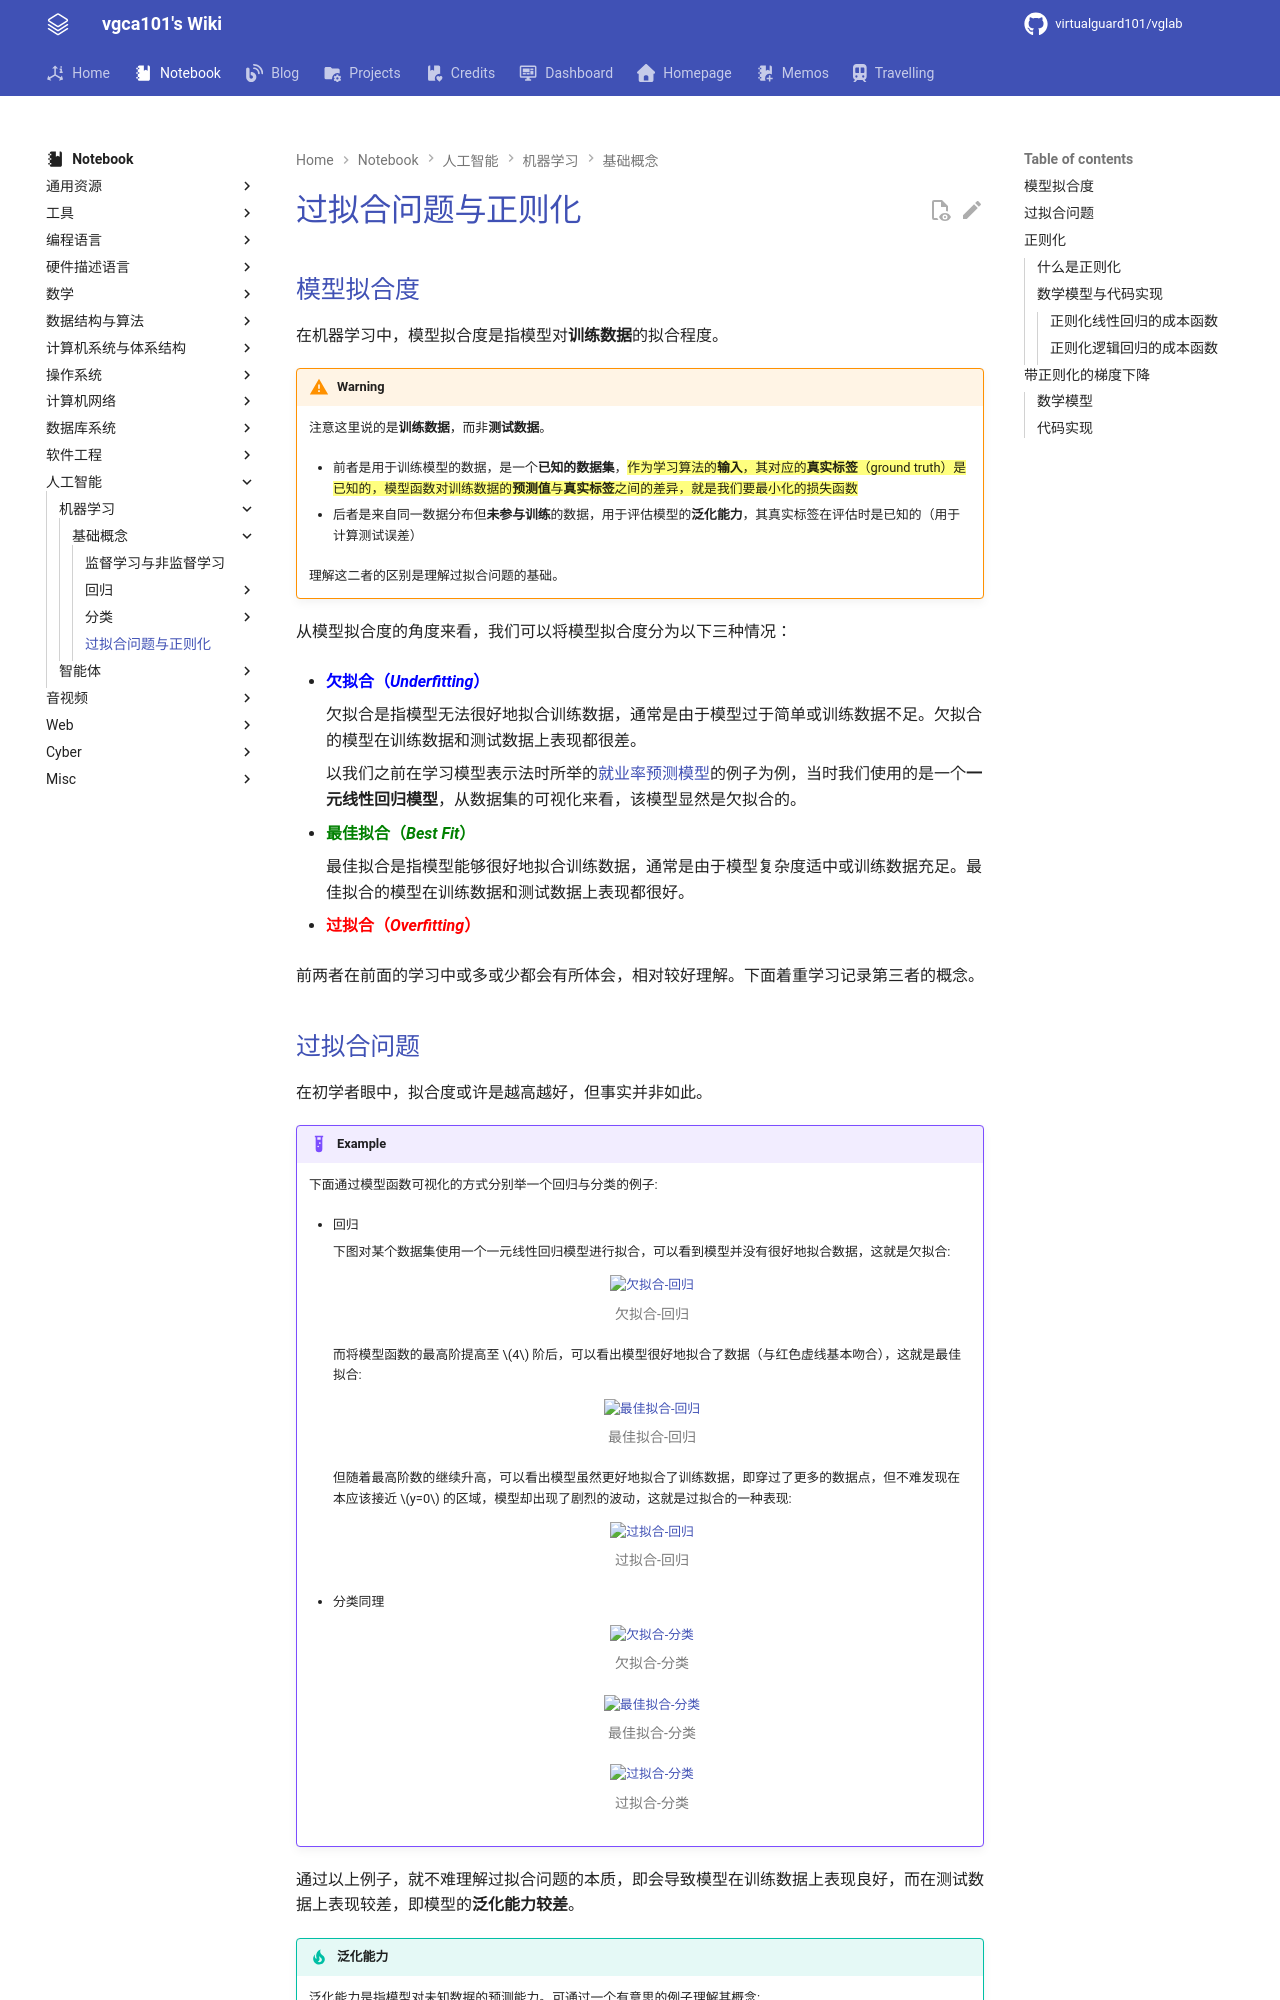

repository: virtualguard101/wiki · page: note/ml/coursera/过拟合问题与正则化/index.html · generator: mkdocs

---
date: 2025-10-18 16:34:46
title: 过拟合问题与正则化
permalink: 
publish: true
tags:
  - 机器学习
  - Coursera
---

# 过拟合问题与正则化


## 模型拟合度

在机器学习中，模型拟合度是指模型对**训练数据**的拟合程度。

!!! warning
    注意这里说的是**训练数据**，而非**测试数据**。

    - 前者是用于训练模型的数据，是一个**已知的数据集**，==作为学习算法的**输入**，其对应的**真实标签**（ground truth）是已知的，模型函数对训练数据的**预测值**与**真实标签**之间的差异，就是我们要最小化的损失函数==

    - 后者是来自同一数据分布但**未参与训练**的数据，用于评估模型的**泛化能力**，其真实标签在评估时是已知的（用于计算测试误差）

    理解这二者的区别是理解过拟合问题的基础。

从模型拟合度的角度来看，我们可以将模型拟合度分为以下三种情况：

- **<span style="color: blue;">欠拟合（*Underfitting*）</span>**

    欠拟合是指模型无法很好地拟合训练数据，通常是由于模型过于简单或训练数据不足。欠拟合的模型在训练数据和测试数据上表现都很差。

    以我们之前在学习模型表示法时所举的[就业率预测模型](回归模型概述.md#训练集)的例子为例，当时我们使用的是一个**一元线性回归模型**，从数据集的可视化来看，该模型显然是欠拟合的。

- **<span style="color: green;">最佳拟合（*Best Fit*）</span>**

    最佳拟合是指模型能够很好地拟合训练数据，通常是由于模型复杂度适中或训练数据充足。最佳拟合的模型在训练数据和测试数据上表现都很好。

- **<span style="color: red;">过拟合（*Overfitting*）</span>**

前两者在前面的学习中或多或少都会有所体会，相对较好理解。下面着重学习记录第三者的概念。

## 过拟合问题

在初学者眼中，拟合度或许是越高越好，但事实并非如此。

!!! example
    下面通过模型函数可视化的方式分别举一个回归与分类的例子:

    - 回归

        下图对某个数据集使用一个一元线性回归模型进行拟合，可以看到模型并没有很好地拟合数据，这就是欠拟合:
        ![欠拟合-回归](assets/overfitting-regularization/underfitting_demo1.jpg)

        而将模型函数的最高阶提高至 $4$ 阶后，可以看出模型很好地拟合了数据（与红色虚线基本吻合），这就是最佳拟合:
        ![最佳拟合-回归](assets/overfitting-regularization/bestfit_demo1.jpg)

        但随着最高阶数的继续升高，可以看出模型虽然更好地拟合了训练数据，即穿过了更多的数据点，但不难发现在本应该接近 $y=0$ 的区域，模型却出现了剧烈的波动，这就是过拟合的一种表现:
        ![过拟合-回归](assets/overfitting-regularization/overfit_demo1.jpg)
    
    - 分类同理

        ![欠拟合-分类](assets/overfitting-regularization/underfit_demo2.jpg)

        ![最佳拟合-分类](assets/overfitting-regularization/bestfit_demo2.jpg)

        ![过拟合-分类](assets/overfitting-regularization/overfit_demo2.jpg)


通过以上例子，就不难理解过拟合问题的本质，即会导致模型在训练数据上表现良好，而在测试数据上表现较差，即模型的**泛化能力较差**。

!!! tip "泛化能力"
    泛化能力是指模型对未知数据的预测能力。可通过一个有意思的例子理解其概念:
    
    想象一下，你是一个学生，如果只是死记硬背课本上的例题，在考试时遇到稍微变化的新题目就会束手无策。机器学习模型也是如此：
    
    - **训练数据** = 课本例题（已知答案）

    - **测试数据** = 考试新题（需要推理能力）

    - **泛化能力** = 举一反三的能力
    
    一个具有良好泛化能力的模型，就像是一个真正理解了知识本质的学生，能够处理各种变化的情况。

这里注意到还有一个可供调节的参数 $\lambda$，这就所谓的**正则化参数**，与接下来要学习的**正则化**相关。

## 正则化
